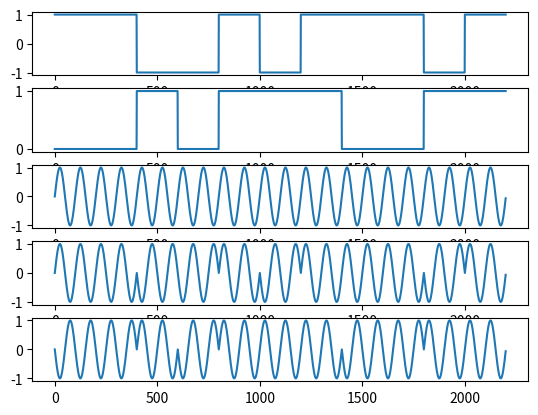

Recreate this plot in Python.
import numpy as np
import matplotlib.pyplot as plt

size = 5
carrier_freq = 4
symbol_freq = carrier_freq / 2
sample_freq = carrier_freq * 100

data = [1, 1, 0, 0, 1, 0, 1, 1, 1, 0, 1]#np.random.randint(2, size=size)


def bpsk(data, symbol_freq, carrier_freq, sample_freq):
    t_duration = len(data)*1/symbol_freq
    t_step = 1.0/sample_freq

    # carrier
    t = np.arange(start=0.0, stop=t_duration, step=t_step)
    c = np.sin(2*np.pi*carrier_freq*t)

    # change data to +-1, repeat data by time
    data = np.array(list(map(lambda x: -1 if x == 0 else 1, data)))
    data = np.repeat(data, len(t)/len(data), axis=0)
    mod_signal = c * data

    return mod_signal, c, data


def dbpsk(data, symbol_freq, carrier_freq, sample_freq):
    vals = []
    prev_val = 1
    for i in range(len(data)):
        prev_val = prev_val ^ data[i]
        vals.append(prev_val)
        prev_val = data[i]

    t_duration = len(data)*1/symbol_freq
    t_step = 1.0/sample_freq
    # carrier
    t = np.arange(start=0.0, stop=t_duration, step=t_step)
    data_res = np.repeat(vals, len(t) / len(vals), axis=0)

    return bpsk(vals, symbol_freq, carrier_freq, sample_freq)[0], data_res


mod_sig_dbpsk, vals = dbpsk(data, symbol_freq, carrier_freq, sample_freq)
mod_signal, c, data = bpsk(data, symbol_freq, carrier_freq, sample_freq)

fig, axs = plt.subplots(nrows=5)
axs[0].plot(data)           # input
axs[1].plot(vals)           # xor-ed
axs[2].plot(c)              # carrier
axs[3].plot(mod_signal)     # bpsk
axs[4].plot(mod_sig_dbpsk)  # dbpsk
plt.show()